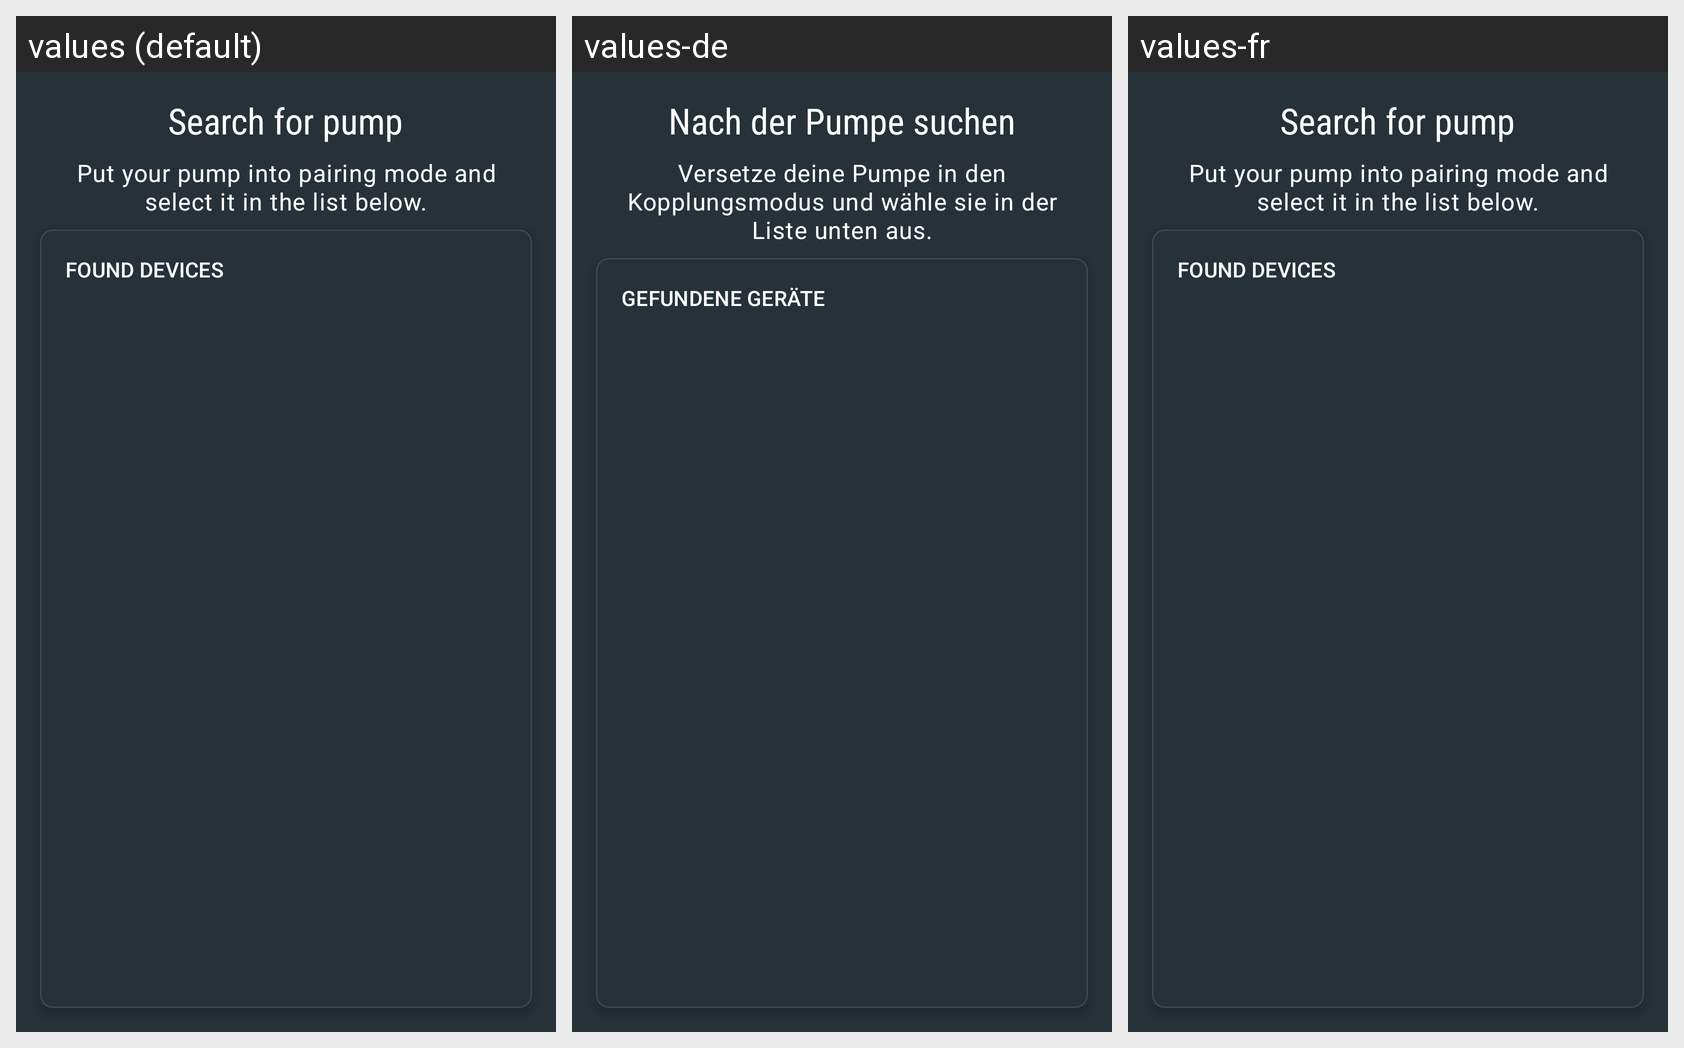

Strings drawn on this Android screen and how each of the app's shown locales translates them:
Android screen res/layout/activity_setup_search.xml rendered under 3 locales, left to right: values (default), values-de, values-fr. Device: Nexus 5 (rendered at 1080×1920; each locale shown at half size, 540×960, under a caption strip naming it); theme TelestoTheme.
Strings drawn on this screen, with the default value and each locale's value (text and hints the layout hard-codes, and strings that could not be matched under every locale, appear in the picture but are not listed):

search_for_pump
  values: Search for pump
  values-de: Nach der Pumpe suchen
  values-fr: Search for pump  [not translated; the default value is used]

put_your_pump_into_pairing_mode
  values: Put your pump into pairing mode and select it in the list below.
  values-de: Versetze deine Pumpe in den Kopplungsmodus und wähle sie in der Liste unten aus.
  values-fr: Put your pump into pairing mode and select it in the list below.  [not translated; the default value is used]

found_devices
  values: Found devices
  values-de: Gefundene Geräte
  values-fr: Found devices  [not translated; the default value is used]
